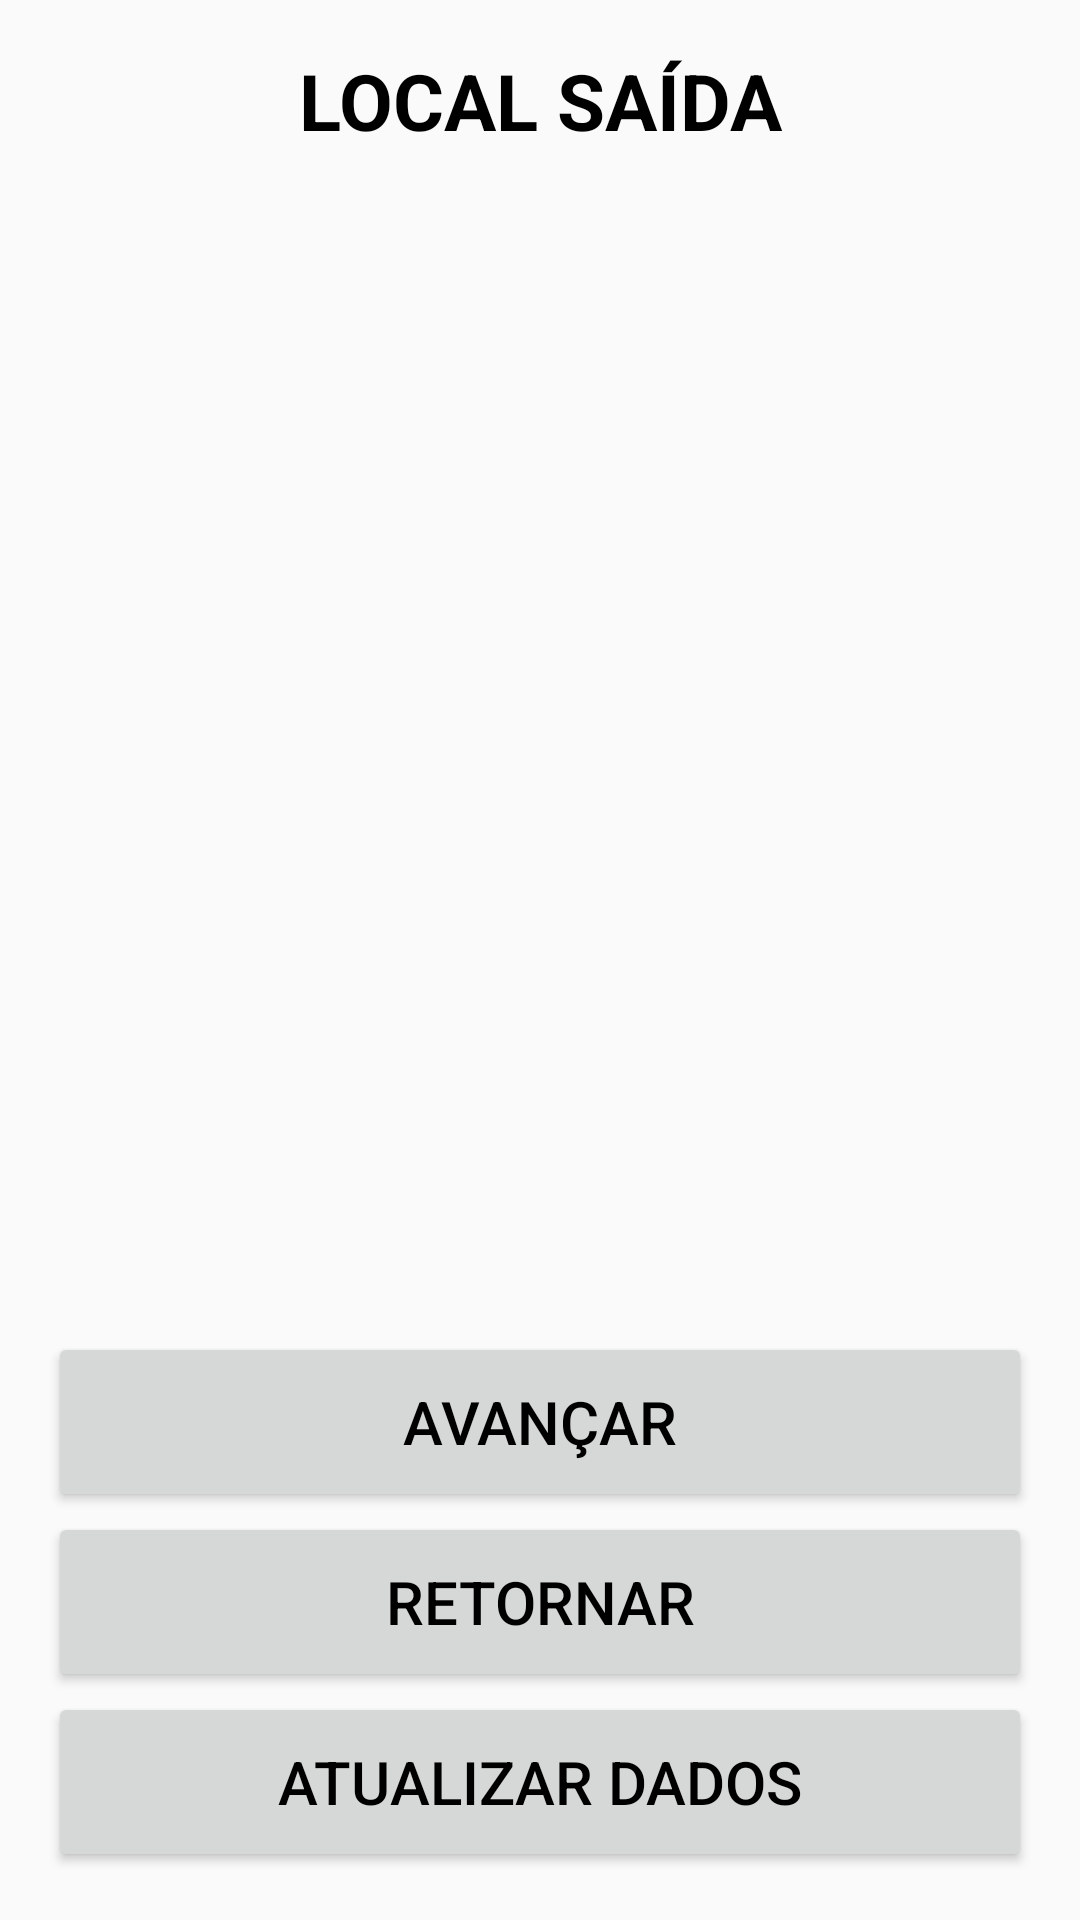

Android layout source for this screen:
<!-- AndroidManifest.xml: application theme AppTheme -->
<!-- res/layout/activity_lista_local_saida.xml -->
<?xml version="1.0" encoding="utf-8"?>
<LinearLayout xmlns:android="http://schemas.android.com/apk/res/android"
    xmlns:app="http://schemas.android.com/apk/res-auto"
    xmlns:tools="http://schemas.android.com/tools"
    android:layout_width="match_parent"
    android:layout_height="match_parent"
    android:orientation="vertical"
    android:paddingBottom="@dimen/activity_vertical_margin"
    android:paddingLeft="@dimen/activity_horizontal_margin"
    android:paddingRight="@dimen/activity_horizontal_margin"
    android:paddingTop="@dimen/activity_vertical_margin"
    tools:context=".view.ListaLocalSaidaActivity">

    <TextView
        android:id="@+id/textViewListaLocalSaida"
        style="@style/TextViewTituloLista"
        android:text="@string/texto_local_saida" />

    <ListView
        android:id="@+id/listaLocalSaida"
        android:layout_width="match_parent"
        android:layout_height="0dp"
        android:layout_weight="1"
        />

    <Button
        android:id="@+id/buttonAvancarListaLocalSaida"
        style="@style/BotaoAvulso"
        android:layout_width="match_parent"
        android:layout_height="wrap_content"
        android:text="@string/texto_padrao_avancar" />

    <Button
        android:id="@+id/buttonRetListaLocalSaida"
        style="@style/BotaoAvulso"
        android:layout_width="match_parent"
        android:layout_height="wrap_content"
        android:text="@string/texto_padrao_retornar" />

    <Button
        android:id="@+id/buttonAtualListaLocalSaida"
        style="@style/BotaoAvulso"
        android:layout_width="match_parent"
        android:layout_height="wrap_content"
        android:text="@string/texto_atualizar_bd" />

</LinearLayout>
<!-- resources referenced by this layout -->
<resources>
  <dimen name="activity_horizontal_margin">16dp</dimen>
  <dimen name="activity_vertical_margin">16dp</dimen>
  <string name="texto_atualizar_bd">ATUALIZAR DADOS</string>
  <string name="texto_local_saida">LOCAL SAÍDA</string>
  <string name="texto_padrao_avancar">AVANÇAR</string>
  <string name="texto_padrao_retornar">RETORNAR</string>
  <style name="BotaoAvulso">
          <item name="android:minHeight">60dp</item>
          <item name="android:minWidth">100dp</item>
          <item name="android:textColor">#000000</item>
          <item name="android:textSize">@dimen/fonte_botao_avulso</item>
      </style>
  <style name="TextViewTituloLista">
          <item name="android:layout_width">match_parent</item>
          <item name="android:layout_height">wrap_content</item>
          <item name="android:gravity">center</item>
          <item name="android:textSize">@dimen/fonte_titulo_lista</item>
          <item name="android:textStyle">bold</item>
          <item name="android:textColor">#000000</item>
      </style>
  <style name="AppTheme" parent="Theme.AppCompat.Light.DarkActionBar">
          
          <item name="colorPrimary">@color/colorPrimary</item>
          <item name="colorPrimaryDark">@color/colorPrimaryDark</item>
          <item name="colorAccent">@color/colorAccent</item>
      </style>
  <dimen name="fonte_botao_avulso">20dp</dimen>
  <dimen name="fonte_titulo_lista">26dp</dimen>
  <!-- not gathered from this repository: default colours our renderer supplied (Android Studio template values) -->
  <color name="colorPrimary">#FF6200EE</color>
  <color name="colorPrimaryDark">#FF3700B3</color>
  <color name="colorAccent">#FF03DAC5</color>
</resources>
